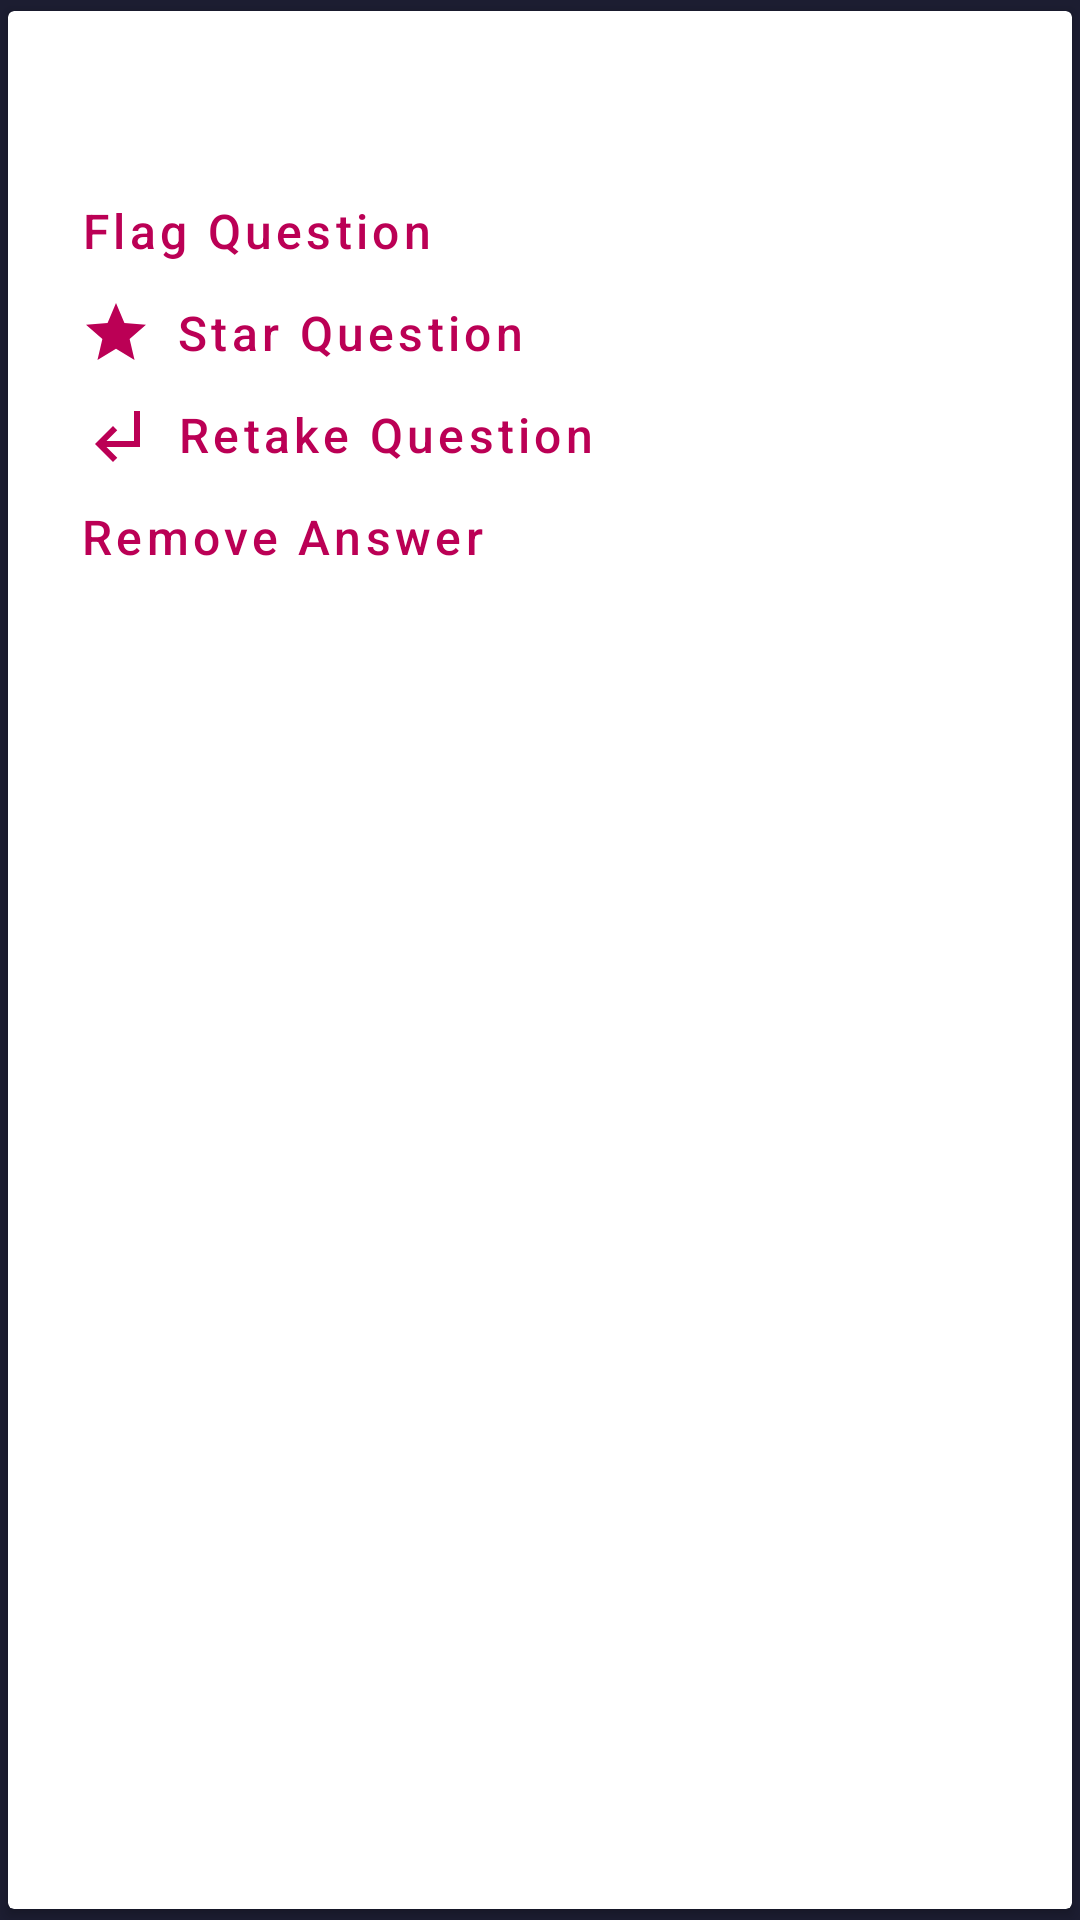

Produce the Android XML layout that renders to this screen, including the resource entries it uses.
<!-- AndroidManifest.xml: application theme AppTheme -->
<!-- res/layout/view_question_overview_list_item.xml -->
<?xml version="1.0" encoding="utf-8"?>
<androidx.cardview.widget.CardView
    xmlns:android="http://schemas.android.com/apk/res/android"
    xmlns:app="http://schemas.android.com/apk/res-auto"
    xmlns:tools="http://schemas.android.com/tools"
    android:layout_width="match_parent"
    android:layout_height="wrap_content"
    android:clickable="true"
    android:focusable="true"
    android:layout_marginTop="@dimen/small_padding"
    android:foreground="?selectableItemBackground"
    app:cardBackgroundColor="@color/card_background"
    app:cardUseCompatPadding="true">

    <LinearLayout
        android:layout_width="match_parent"
        android:layout_height="wrap_content"
        android:orientation="vertical"
        android:padding="@dimen/default_padding">

        <LinearLayout
            android:layout_width="match_parent"
            android:layout_height="wrap_content"
            android:layout_marginStart="@dimen/small_padding"
            android:layout_marginEnd="@dimen/small_padding"
            android:orientation="horizontal">

            <TextView
                android:id="@+id/skippedText"
                style="@style/TextIcon"
                android:text="@string/interviewoverview_item_label_skipped"
                tools:visibility="visible"/>

            <TextView
                android:id="@+id/flaggedText"
                style="@style/TextIcon"
                android:background="@drawable/rounded_rect_background_danger"
                android:text="@string/interviewoverview_item_label_flagged"
                tools:visibility="visible"/>

            <TextView
                android:id="@+id/probingText"
                style="@style/TextIcon"
                android:background="@drawable/rounded_rect_background_info"
                android:text="@string/interviewoverview_item_label_probing"
                tools:visibility="visible"/>

            <TextView
                android:id="@+id/starredText"
                style="@style/TextIcon"
                android:background="@drawable/rounded_rect_background_starred"
                android:text="@string/interviewoverview_item_label_starred"
                tools:visibility="visible"/>

        </LinearLayout>

        <TextView
            style="@style/Text.Larger"
            android:id="@+id/questionText"
            android:layout_width="match_parent"
            android:layout_height="wrap_content"
            android:layout_marginTop="@dimen/small_padding"
            android:layout_marginBottom="@dimen/small_padding"
            android:layout_marginStart="@dimen/small_padding"
            android:layout_marginEnd="@dimen/small_padding"
            android:textColor="@color/text_dark"
            android:textAlignment="viewStart"
            android:fontFamily="sans-serif-medium"
            android:textSize="18sp"
            tools:text="What changes have you or the community experienced since the crisis?" />

        <TextView
            style="@style/Button.TextButton"
            android:id="@+id/btnFlag"
            android:layout_width="wrap_content"
            android:layout_height="@dimen/height_text_button"
            android:drawablePadding="@dimen/small_padding"
            android:fontFamily="sans-serif-medium"
            android:text="@string/interviewoverview_item_btn_flag"
            app:drawableStartCompat="@drawable/ic_flag"
            app:drawableTint="@color/colorAccent" />

        <TextView
            style="@style/Button.TextButton"
            android:id="@+id/btnStar"
            android:layout_width="wrap_content"
            android:layout_height="@dimen/height_text_button"
            android:drawablePadding="@dimen/small_padding"
            android:fontFamily="sans-serif-medium"
            android:text="@string/interviewoverview_item_btn_star"
            app:drawableStartCompat="@drawable/ic_star_filled"
            app:drawableTint="@color/colorAccent" />

        <TextView
            style="@style/Button.TextButton"
            android:id="@+id/btnRetake"
            android:layout_width="wrap_content"
            android:layout_height="@dimen/height_text_button"
            android:drawablePadding="@dimen/small_padding"
            android:fontFamily="sans-serif-medium"
            android:text="@string/interviewoverview_item_btn_retake"
            app:drawableStartCompat="@drawable/ic_retake"
            app:drawableTint="@color/colorAccent" />

        <TextView
            style="@style/Button.TextButton"
            android:id="@+id/btnRemove"
            android:layout_width="wrap_content"
            android:layout_height="@dimen/height_text_button"
            android:drawablePadding="@dimen/small_padding"
            android:fontFamily="sans-serif-medium"
            android:text="@string/interviewoverview_item_btn_remove"
            app:drawableStartCompat="@drawable/ic_baseline_clear"
            app:drawableTint="@color/colorAccent" />
    </LinearLayout>
</androidx.cardview.widget.CardView>
<!-- resources referenced by this layout -->
<resources>
  <color name="card_background">#FFFFFFFF</color>
  <color name="colorAccent">#bb0055</color>
  <color name="text_dark">#1c1d31</color>
  <dimen name="default_padding">16dp</dimen>
  <dimen name="height_text_button">34dp</dimen>
  <dimen name="small_padding">8dp</dimen>
  <!-- drawable rounded_rect_background_danger (drawable) -->
  <?xml version="1.0" encoding="utf-8"?>
  <shape xmlns:android="http://schemas.android.com/apk/res/android"
      android:shape="rectangle">
      <solid android:color="#FF3B00" />
      <corners android:radius="4dp" />
  </shape>
  <!-- drawable rounded_rect_background_info (drawable) -->
  <?xml version="1.0" encoding="utf-8"?>
  <shape xmlns:android="http://schemas.android.com/apk/res/android"
      android:shape="rectangle">
      <solid android:color="#d3d6d9" />
      <corners android:radius="4dp" />
  </shape>
  <!-- drawable rounded_rect_background_starred (drawable) -->
  <?xml version="1.0" encoding="utf-8"?>
  <shape
      xmlns:android="http://schemas.android.com/apk/res/android"
      android:shape="rectangle">
  
      <solid
          android:color="#FFD100" />
  
      <corners
          android:radius="4dp" />
  </shape>
  <string name="interviewoverview_item_btn_flag">Flag Question</string>
  <string name="interviewoverview_item_btn_remove">Remove Answer</string>
  <string name="interviewoverview_item_btn_retake">Retake Question</string>
  <string name="interviewoverview_item_btn_star">Star Question</string>
  <string name="interviewoverview_item_label_flagged">Flagged</string>
  <string name="interviewoverview_item_label_probing">Probing</string>
  <string name="interviewoverview_item_label_skipped">Ignored</string>
  <string name="interviewoverview_item_label_starred">Starred</string>
  <style name="Button.TextButton" parent="Widget.MaterialComponents.Button.TextButton">
          <item name="android:textAllCaps">false</item>
          <item name="android:layout_width">match_parent</item>
          <item name="android:layout_height">wrap_content</item>
          <item name="android:textSize">16sp</item>
          <item name="android:textColor">@color/colorAccent</item>
      </style>
  <style name="Text.Larger">
          <item name="android:textSize">@dimen/text_medium</item>
      </style>
  <dimen name="text_medium">16sp</dimen>
  <dimen name="text_small">12sp</dimen>
  <dimen name="horizontal_padding_text_icons">8dp</dimen>
  <dimen name="vertical_padding_text_icons">6dp</dimen>
  <color name="colorPrimary">@color/orange</color>
  <color name="colorPrimaryDark">#333446</color>
  <color name="background_default">#1c1d31</color>
  <style name="Widget.App.Snackbar" parent="Widget.MaterialComponents.Snackbar.FullWidth">
      </style>
  <color name="error_text_color">#FF3B00</color>
  <style name="Widget.ExpandCollapseIndicator" parent="@android:style/Widget">
          <item name="android:contentDescription">@null</item>
          <item name="expandedState">collapsed</item>
          <item name="collapsedContentDescription">@string/expandcollapseindicator_contentdescription_collapsed</item>
          <item name="expandedContentDescription">@string/expandcollapseindicator_contentdescription_expanded</item>
      </style>
  <style name="Widget.ProgressIndicator" parent="@android:style/Widget">
          <item name="android:orientation">horizontal</item>
          <item name="android:gravity">center_vertical</item>
      </style>
  <style name="Widget.LinearProgressIndicator" parent="Widget.MaterialComponents.LinearProgressIndicator">
          <item name="trackThickness">@dimen/small_padding</item>
          <item name="trackColor">@color/colorAccentDimmed</item>
          <item name="indicatorColor">@color/colorAccent</item>
      </style>
  <color name="orange">#ff9d00</color>
  <string name="expandcollapseindicator_contentdescription_collapsed">Collapsed</string>
  <string name="expandcollapseindicator_contentdescription_expanded">Expanded</string>
  <color name="colorAccentDimmed">#EAB2CC</color>
</resources>
